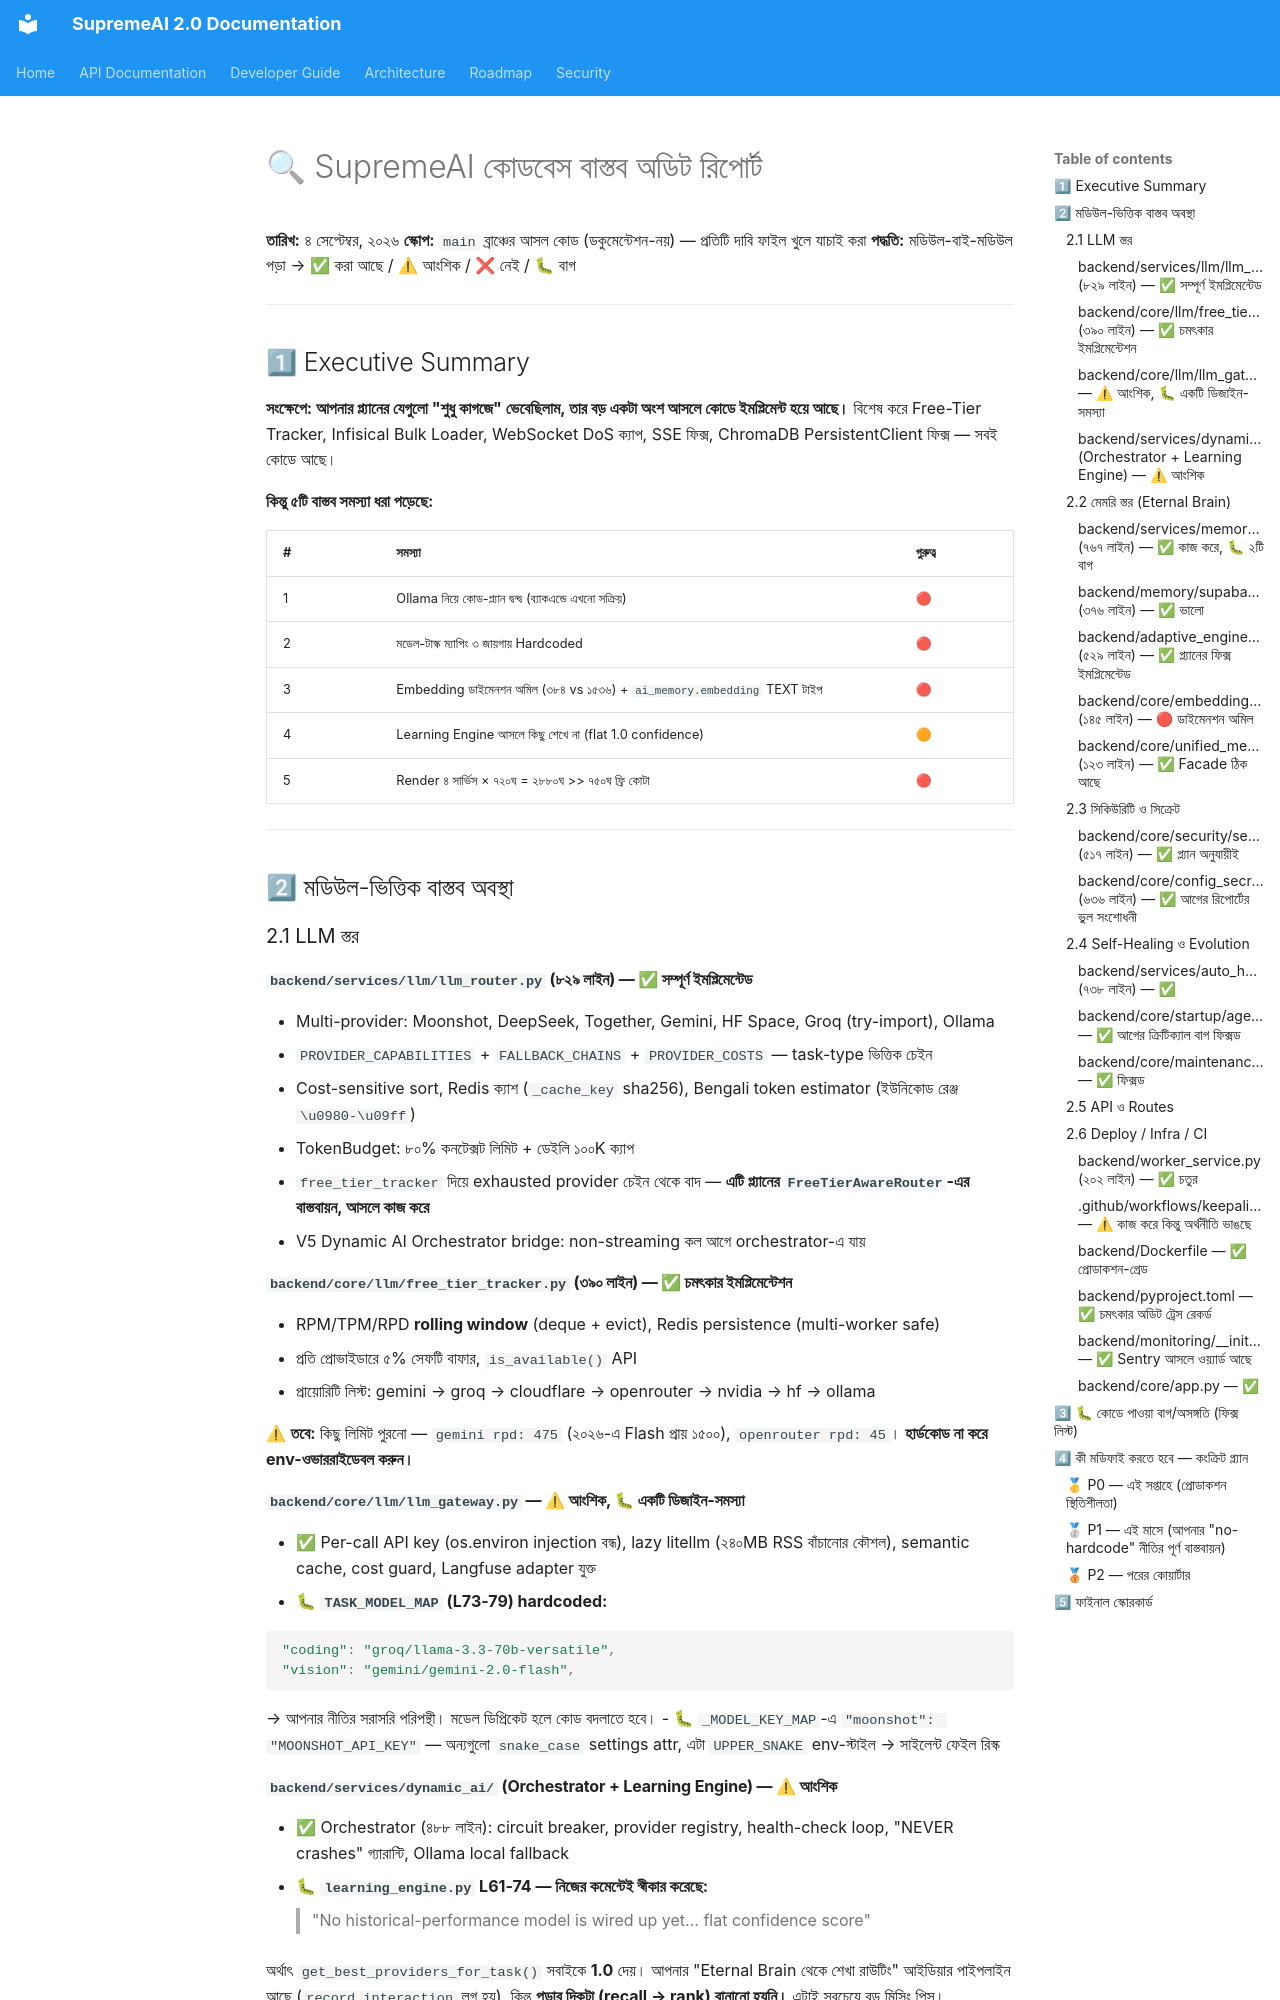

repository: SaifulHaqueNiloy/supremeai · page: audits/CODEBASE_AUDIT_BANGLA/index.html · generator: mkdocs

# 🔍 SupremeAI কোডবেস বাস্তব অডিট রিপোর্ট

**তারিখ:** ৪ সেপ্টেম্বর, ২০২৬
**স্কোপ:** `main` ব্রাঞ্চের আসল কোড (ডকুমেন্টেশন-নয়) — প্রতিটি দাবি ফাইল খুলে যাচাই করা
**পদ্ধতি:** মডিউল-বাই-মডিউল পড়া → ✅ করা আছে / ⚠ আংশিক / ❌ নেই / 🐛 বাগ

---

## 1⃣ Executive Summary

**সংক্ষেপে: আপনার প্ল্যানের যেগুলো "শুধু কাগজে" ভেবেছিলাম, তার বড় একটা অংশ আসলে কোডে ইমপ্লিমেন্ট হয়ে আছে।** বিশেষ করে Free-Tier Tracker, Infisical Bulk Loader, WebSocket DoS ক্যাপ, SSE ফিক্স, ChromaDB PersistentClient ফিক্স — সবই কোডে আছে।

**কিন্তু ৫টি বাস্তব সমস্যা ধরা পড়েছে:**

| # | সমস্যা | গুরুত্ব |
| --- | --- | --- |
| 1 | Ollama নিয়ে কোড-প্ল্যান দ্বন্দ্ব (ব্যাকএন্ডে এখনো সক্রিয়) | 🔴 |
| 2 | মডেল-টাস্ক ম্যাপিং ৩ জায়গায় Hardcoded | 🔴 |
| 3 | Embedding ডাইমেনশন অমিল (৩৮৪ vs ১৫৩৬) + `ai_memory.embedding` TEXT টাইপ | 🔴 |
| 4 | Learning Engine আসলে কিছু শেখে না (flat 1.0 confidence) | 🟠 |
| 5 | Render ৪ সার্ভিস × ৭২০ঘ = ২৮৮০ঘ >> ৭৫০ঘ ফ্রি কোটা | 🔴 |

---

## 2⃣ মডিউল-ভিত্তিক বাস্তব অবস্থা

### 2.1 LLM স্তর

#### `backend/services/llm/llm_router.py` (৮২৯ লাইন) — ✅ সম্পূর্ণ ইমপ্লিমেন্টেড

- Multi-provider: Moonshot, DeepSeek, Together, Gemini, HF Space, Groq (try-import), Ollama
- `PROVIDER_CAPABILITIES` + `FALLBACK_CHAINS` + `PROVIDER_COSTS` — task-type ভিত্তিক চেইন
- Cost-sensitive sort, Redis ক্যাশ (`_cache_key` sha256), Bengali token estimator (ইউনিকোড রেঞ্জ `\u0980-\u09ff`)
- TokenBudget: ৮০% কনটেক্সট লিমিট + ডেইলি ১০০K ক্যাপ
- `free_tier_tracker` দিয়ে exhausted provider চেইন থেকে বাদ — **এটি প্ল্যানের `FreeTierAwareRouter`-এর বাস্তবায়ন, আসলে কাজ করে**
- V5 Dynamic AI Orchestrator bridge: non-streaming কল আগে orchestrator-এ যায়

#### `backend/core/llm/free_tier_tracker.py` (৩৯০ লাইন) — ✅ চমৎকার ইমপ্লিমেন্টেশন

- RPM/TPM/RPD **rolling window** (deque + evict), Redis persistence (multi-worker safe)
- প্রতি প্রোভাইডারে ৫% সেফটি বাফার, `is_available()` API
- প্রায়োরিটি লিস্ট: gemini → groq → cloudflare → openrouter → nvidia → hf → ollama

⚠ **তবে:** কিছু লিমিট পুরনো — `gemini rpd: 475` (২০২৬-এ Flash প্রায় ১৫০০), `openrouter rpd: 45`। **হার্ডকোড না করে env-ওভাররাইডেবল করুন।**

#### `backend/core/llm/llm_gateway.py` — ⚠ আংশিক, 🐛 একটি ডিজাইন-সমস্যা

- ✅ Per-call API key (os.environ injection বন্ধ), lazy litellm (২৪০MB RSS বাঁচানোর কৌশল), semantic cache, cost guard, Langfuse adapter যুক্ত
- 🐛 **`TASK_MODEL_MAP` (L73-79) hardcoded:**

  ```python
  "coding": "groq/llama-3.3-70b-versatile",
  "vision": "gemini/gemini-2.0-flash",
  ```

  → আপনার নীতির সরাসরি পরিপন্থী। মডেল ডিপ্রিকেট হলে কোড বদলাতে হবে।
- 🐛 `_MODEL_KEY_MAP`-এ `"moonshot": "MOONSHOT_API_KEY"` — অন্যগুলো `snake_case` settings attr, এটা `UPPER_SNAKE` env-স্টাইল → সাইলেন্ট ফেইল রিস্ক

#### `backend/services/dynamic_ai/` (Orchestrator + Learning Engine) — ⚠ আংশিক

- ✅ Orchestrator (৪৮৮ লাইন): circuit breaker, provider registry, health-check loop, "NEVER crashes" গ্যারান্টি, Ollama local fallback
- 🐛 **`learning_engine.py` L61-74 — নিজের কমেন্টেই স্বীকার করেছে:**
  > "No historical-performance model is wired up yet... flat confidence score"
  
  অর্থাৎ `get_best_providers_for_task()` সবাইকে **1.0** দেয়। আপনার "Eternal Brain থেকে শেখা রাউটিং" আইডিয়ার পাইপলাইন আছে (`record_interaction` লগ হয়), কিন্তু **পড়ার দিকটা (recall → rank) বানানো হয়নি।** এটাই সবচেয়ে বড় মিসিং পিস।

---

### 2.2 মেমরি স্তর (Eternal Brain)
